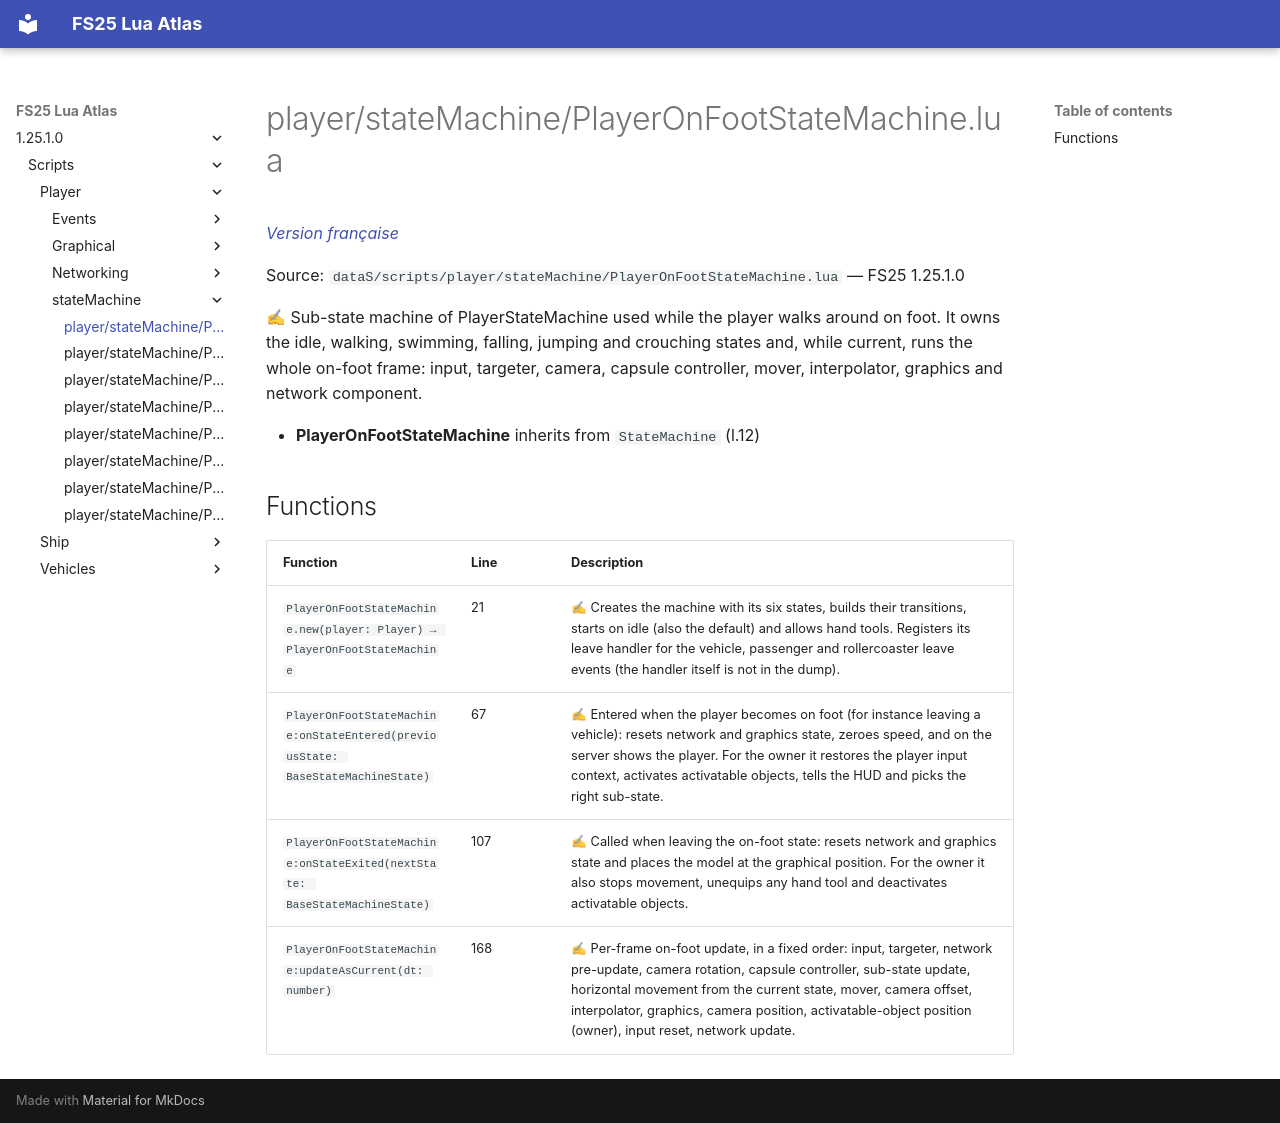

repository: Tim0219800/fs25-lua-atlas · page: 1.25.1.0/scripts/player/stateMachine/PlayerOnFootStateMachine.html · generator: mkdocs

# player/stateMachine/PlayerOnFootStateMachine.lua

*[Version française](../../../fr/scripts/player/stateMachine/PlayerOnFootStateMachine.md)*

Source: `dataS/scripts/player/stateMachine/PlayerOnFootStateMachine.lua` — FS25 1.25.1.0

✍ Sub-state machine of PlayerStateMachine used while the player walks around on foot. It owns the idle, walking, swimming, falling, jumping and crouching states and, while current, runs the whole on-foot frame: input, targeter, camera, capsule controller, mover, interpolator, graphics and network component.

- **PlayerOnFootStateMachine** inherits from `StateMachine` (l.12)

## Functions

| Function | Line | Description |
|---|---|---|
| `PlayerOnFootStateMachine.new(player: Player) → PlayerOnFootStateMachine` | 21 | ✍ Creates the machine with its six states, builds their transitions, starts on idle (also the default) and allows hand tools. Registers its leave handler for the vehicle, passenger and rollercoaster leave events (the handler itself is not in the dump). |
| `PlayerOnFootStateMachine:onStateEntered(previousState: BaseStateMachineState)` | 67 | ✍ Entered when the player becomes on foot (for instance leaving a vehicle): resets network and graphics state, zeroes speed, and on the server shows the player. For the owner it restores the player input context, activates activatable objects, tells the HUD and picks the right sub-state. |
| `PlayerOnFootStateMachine:onStateExited(nextState: BaseStateMachineState)` | 107 | ✍ Called when leaving the on-foot state: resets network and graphics state and places the model at the graphical position. For the owner it also stops movement, unequips any hand tool and deactivates activatable objects. |
| `PlayerOnFootStateMachine:updateAsCurrent(dt: number)` | 168 | ✍ Per-frame on-foot update, in a fixed order: input, targeter, network pre-update, camera rotation, capsule controller, sub-state update, horizontal movement from the current state, mover, camera offset, interpolator, graphics, camera position, activatable-object position (owner), input reset, network update. |
